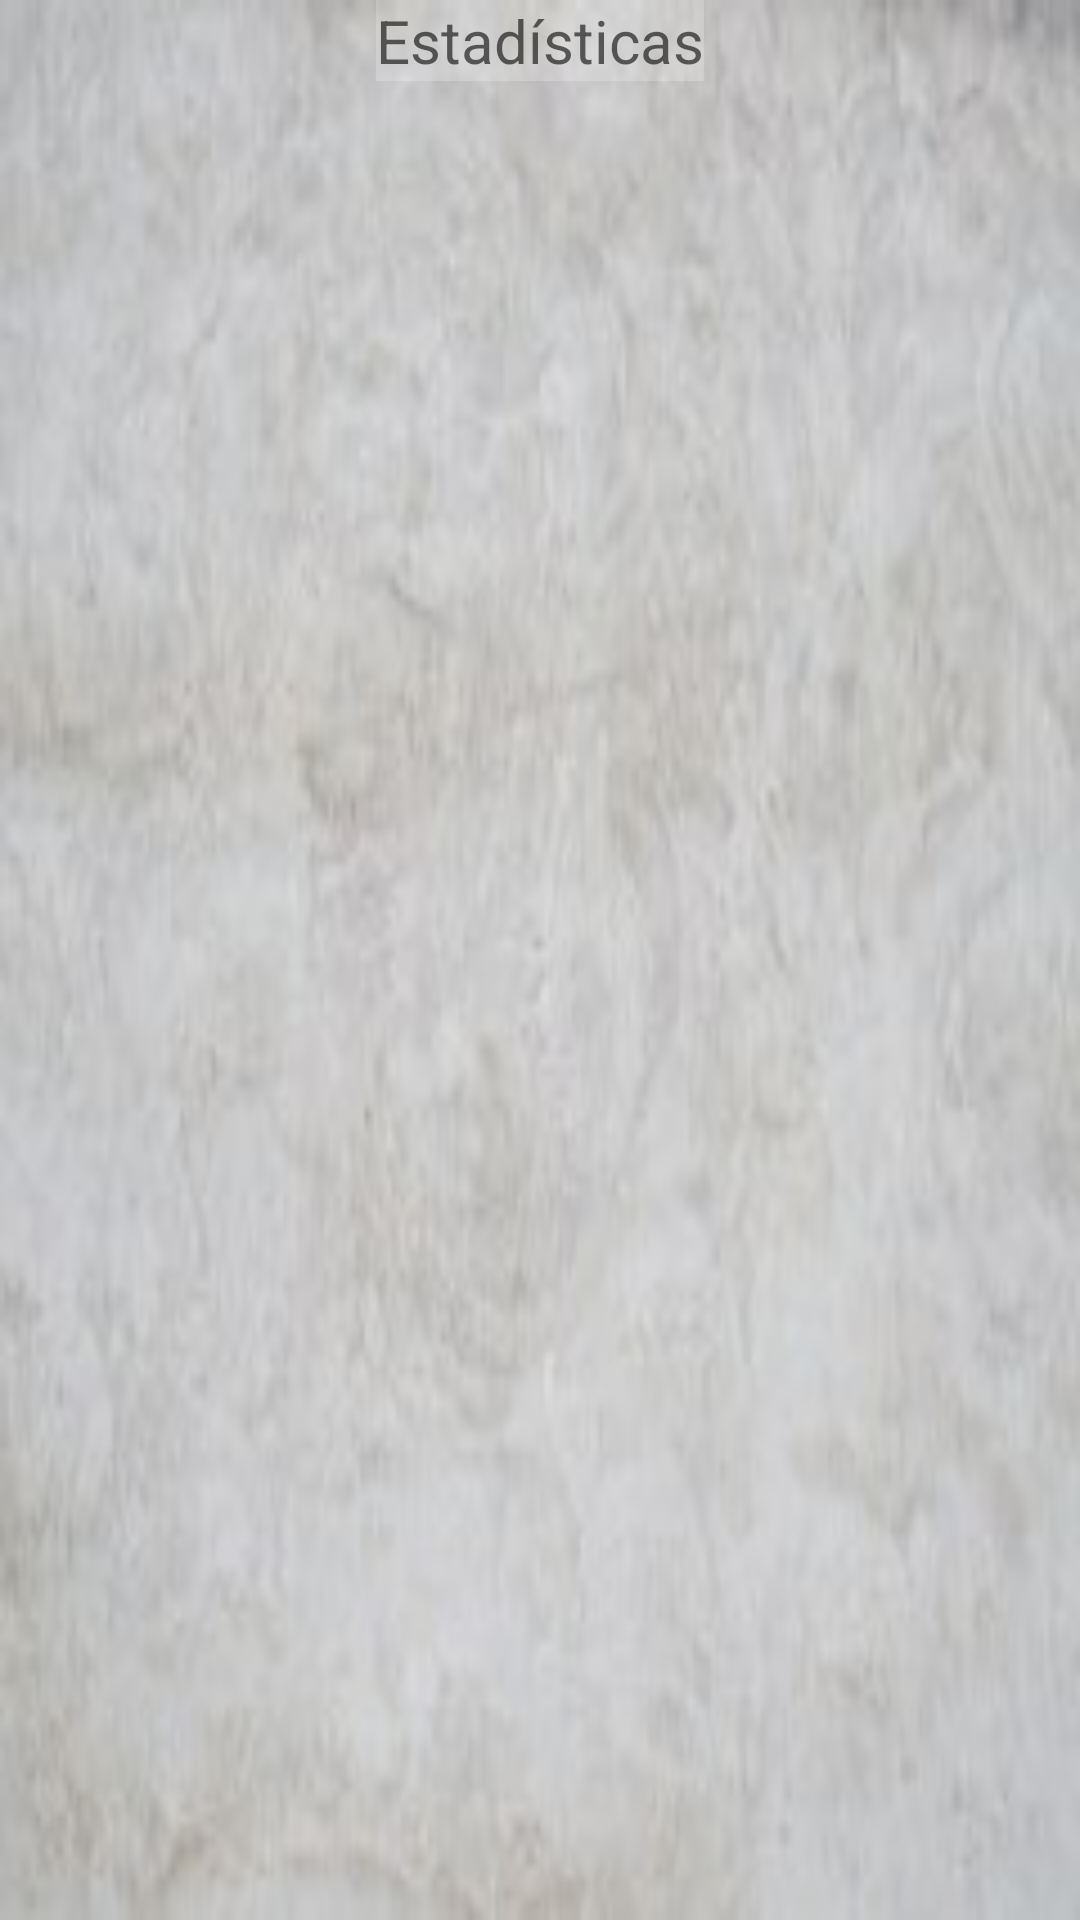

Here is an Android app screen rendered from its layout file. Give the layout XML and the strings, colors and styles it references.
<!-- AndroidManifest.xml: application theme AppTheme -->
<!-- res/layout/activity_historial_usuario.xml -->
<RelativeLayout xmlns:android="http://schemas.android.com/apk/res/android"
    xmlns:tools="http://schemas.android.com/tools"
    android:layout_width="match_parent"
    android:layout_height="match_parent"
    android:background="@drawable/pared"
    tools:context=".MainActivity" >

    <TextView
        android:layout_width="wrap_content"
        android:layout_height="wrap_content"
        android:text="Estadísticas"
        android:id="@+id/textView6"
        android:textAppearance="?android:attr/textAppearanceMedium"
        android:background="@color/ripple_material_dark"
        android:textSize="20sp"

        android:layout_alignParentTop="true"
        android:layout_centerHorizontal="true"
       />

    <ImageView
        android:layout_width="wrap_content"
        android:layout_height="20dp"
        android:src="@drawable/estad"
        android:layout_below="@id/textView6"
        android:id="@+id/imageViewEst" />

    <ExpandableListView
        android:id="@+id/recorrido_list"
        android:layout_below="@id/imageViewEst"
        android:layout_width="match_parent"
        android:layout_height="fill_parent"
        android:layout_alignParentLeft="true"
        android:layout_alignParentStart="true"
        >
    </ExpandableListView>

</RelativeLayout>
<!-- resources referenced by this layout -->
<resources>
  <!-- drawable pared: jpg bitmap (drawable, 8279 bytes) -->
  <style name="AppTheme" parent="Theme.AppCompat.Light.DarkActionBar">
          
      </style>
</resources>
